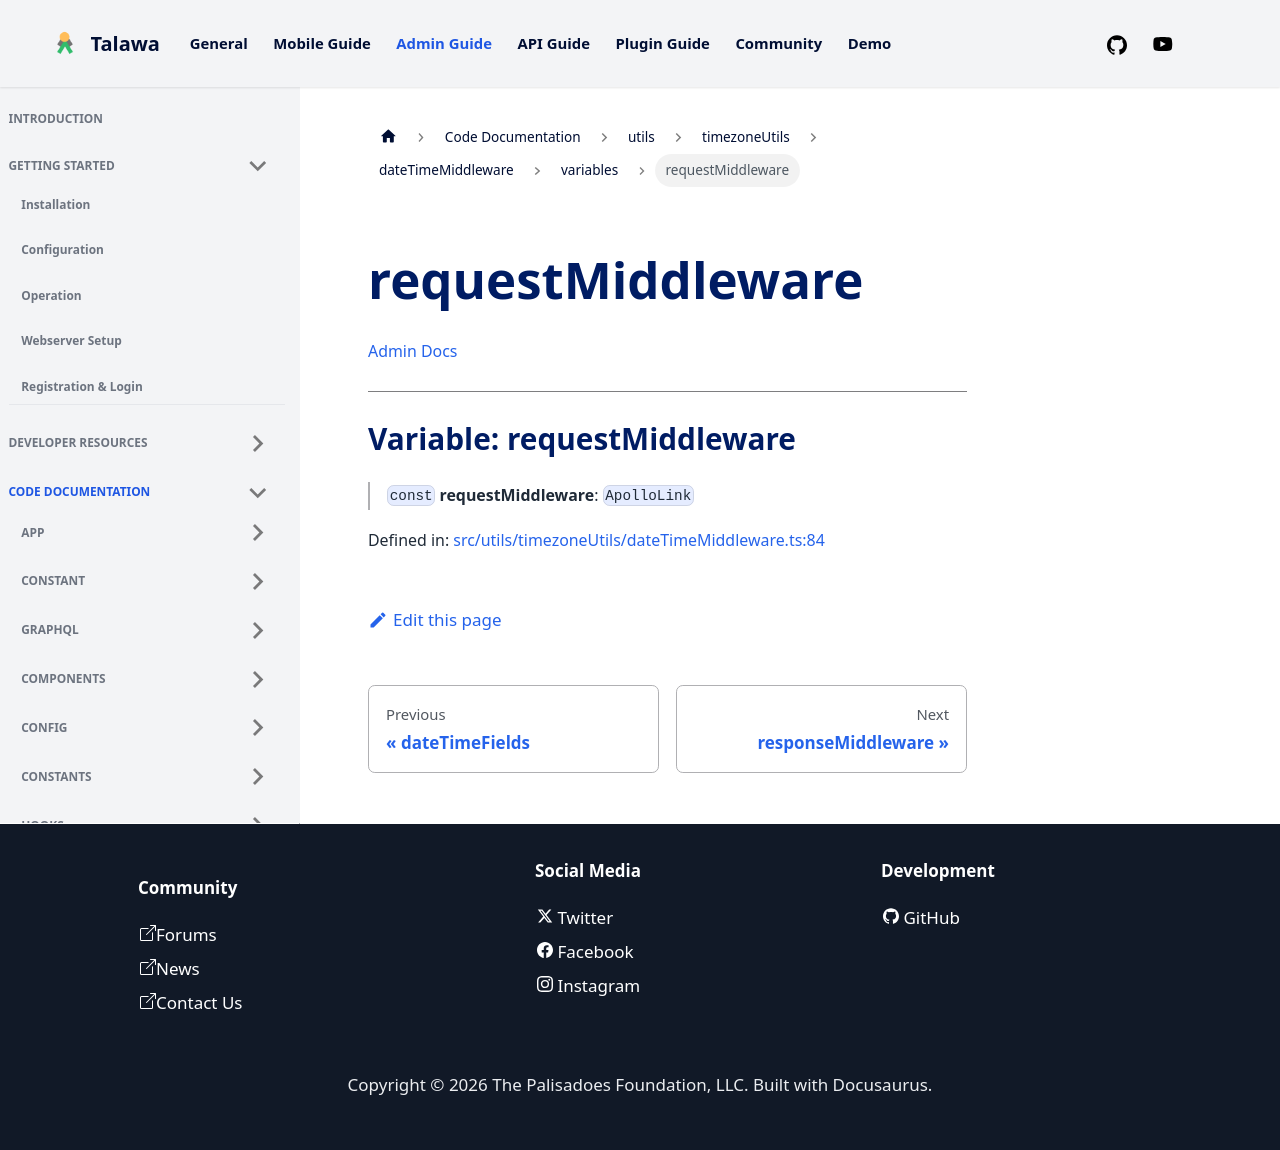

repository: PalisadoesFoundation/talawa-admin · page: docs/auto-docs/utils/timezoneUtils/dateTimeMiddleware/variables/requestMiddleware/index.html · generator: docusaurus

[Admin Docs](/)

***

# Variable: requestMiddleware

> `const` **requestMiddleware**: `ApolloLink`

Defined in: [src/utils/timezoneUtils/dateTimeMiddleware.ts:84](https://github.com/PalisadoesFoundation/talawa-admin/blob/main/src/utils/timezoneUtils/dateTimeMiddleware.ts#L84)
